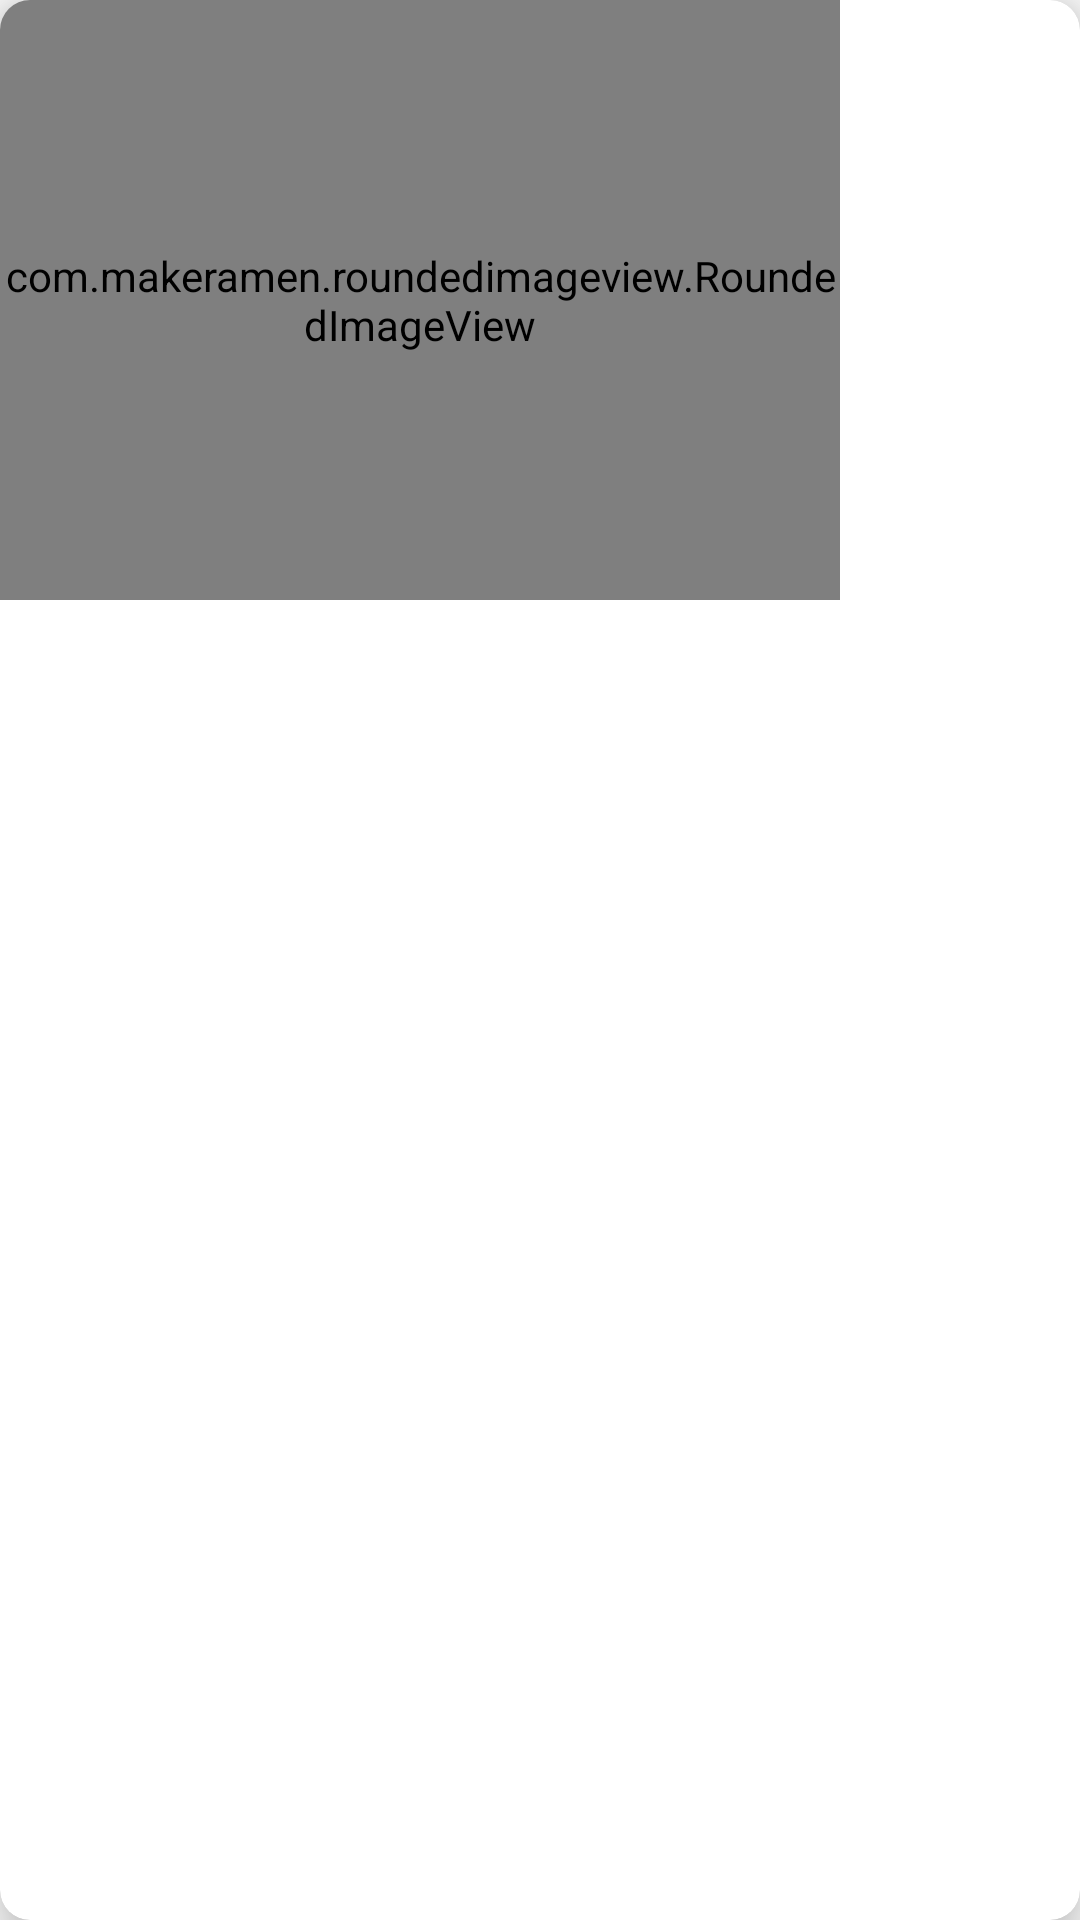

Layout XML and referenced resources for this Android screen:
<!-- AndroidManifest.xml: application theme Theme.MyGroceryApp -->
<!-- res/layout/recommended_items.xml -->
<?xml version="1.0" encoding="utf-8"?>
<androidx.cardview.widget.CardView xmlns:android="http://schemas.android.com/apk/res/android"
    xmlns:app="http://schemas.android.com/apk/res-auto"
    android:layout_width="wrap_content"
    android:layout_height="wrap_content"
    xmlns:tools="http://schemas.android.com/tools"
    android:layout_margin="4dp"
    app:cardCornerRadius="10dp"
    app:cardElevation="10dp">

    <androidx.constraintlayout.widget.ConstraintLayout
        android:layout_width="wrap_content"
        android:layout_height="wrap_content">

        <com.makeramen.roundedimageview.RoundedImageView
            android:scaleType="centerCrop"
            android:id="@+id/iv_recommended"
            android:layout_width="280dp"
            android:layout_height="200dp"
            app:layout_constraintStart_toStartOf="parent"
            app:layout_constraintTop_toTopOf="parent"
            app:srcCompat="@drawable/grocery6" />

        <TextView
            android:id="@+id/name_recommended"
            android:layout_width="200dp"
            android:layout_height="wrap_content"
            android:layout_margin="10dp"
            android:textColor="@color/black"
            android:textSize="15sp"
            android:textStyle="bold"
            app:layout_constraintStart_toStartOf="@id/iv_recommended"
            app:layout_constraintTop_toBottomOf="@id/iv_recommended"
            tools:text="Fresh Fruits"/>

        <TextView
            android:id="@+id/desc_recommended"
            android:layout_width="220dp"
            android:layout_height="wrap_content"
            android:layout_margin="10dp"
            android:maxLines="1"
            android:textColor="@color/black"
            android:textSize="13sp"
            app:layout_constraintStart_toStartOf="@id/name_recommended"
            app:layout_constraintTop_toBottomOf="@id/name_recommended" />


    </androidx.constraintlayout.widget.ConstraintLayout>


</androidx.cardview.widget.CardView>
<!-- resources referenced by this layout -->
<resources>
  <color name="black">#FF000000</color>
  <style name="Theme.MyGroceryApp" parent="Theme.AppCompat.DayNight.NoActionBar">
          
          <item name="colorPrimary">@color/red_dark</item>
          <item name="colorPrimaryVariant">@color/red</item>
          <item name="colorOnPrimary">@color/white</item>
          
          <item name="colorSecondary">@color/teal_200</item>
          <item name="colorSecondaryVariant">@color/teal_700</item>
          <item name="colorOnSecondary">@color/black</item>
          
          <item name="android:statusBarColor" tools:targetApi="l">?attr/colorPrimaryVariant</item>
          
      </style>
  <color name="red_dark">#8A991010</color>
  <color name="red">#991010</color>
  <color name="white">#FFFFFFFF</color>
  <color name="teal_200">#FF03DAC5</color>
  <color name="teal_700">#FF018786</color>
</resources>
